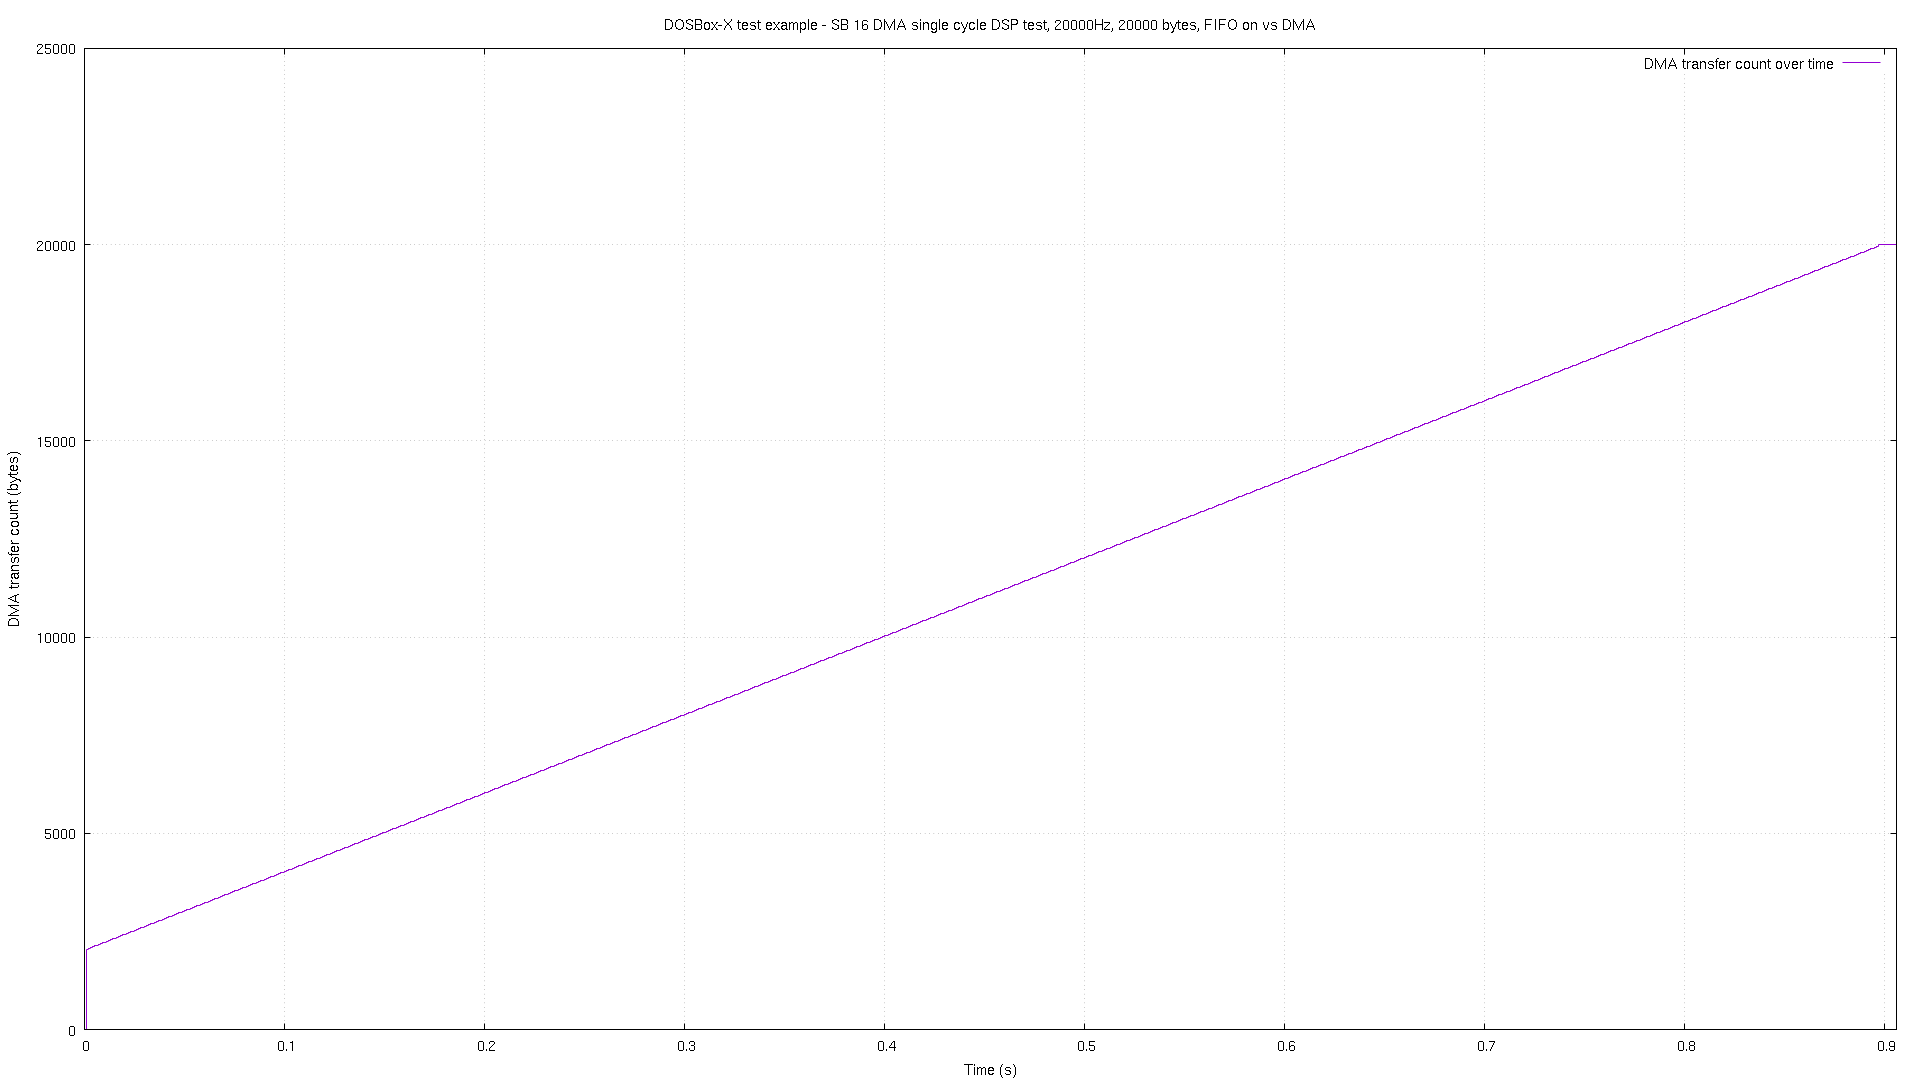

Source data for this figure (header and first rows):
# pos, time
0, 2.2e-05
2048, 0.000983
2069, 0.001978
2089, 0.002979
2109, 0.003974
2129, 0.004984
2149, 0.00598
2170, 0.006975
2190, 0.007985
2210, 0.00898
2230, 0.009975
2249, 0.01098
2269, 0.01198
2289, 0.01298
2309, 0.01398
2329, 0.01498
2349, 0.01598
2370, 0.01698
2390, 0.01799
2410, 0.01898
2430, 0.01998
2449, 0.02097
2469, 0.02198
2489, 0.02298
2509, 0.02397
2529, 0.02498
2549, 0.02598
2570, 0.02697
2590, 0.02798
2610, 0.02898
2630, 0.02997
2649, 0.03098
2669, 0.03198
2689, 0.03297
2709, 0.03398
2729, 0.03498
2749, 0.03597
2770, 0.03698
2790, 0.03798
2810, 0.03897
2830, 0.03998
2849, 0.04098
2869, 0.04197
2889, 0.04298
2909, 0.04398
2929, 0.04498
2949, 0.04598
2970, 0.04698
2990, 0.04797
3010, 0.04899
3030, 0.04998
3049, 0.05098
3069, 0.05199
3089, 0.05298
3109, 0.05398
3129, 0.05498
3149, 0.05599
3170, 0.05698
3190, 0.05798
3210, 0.05899
... 839 more rows
